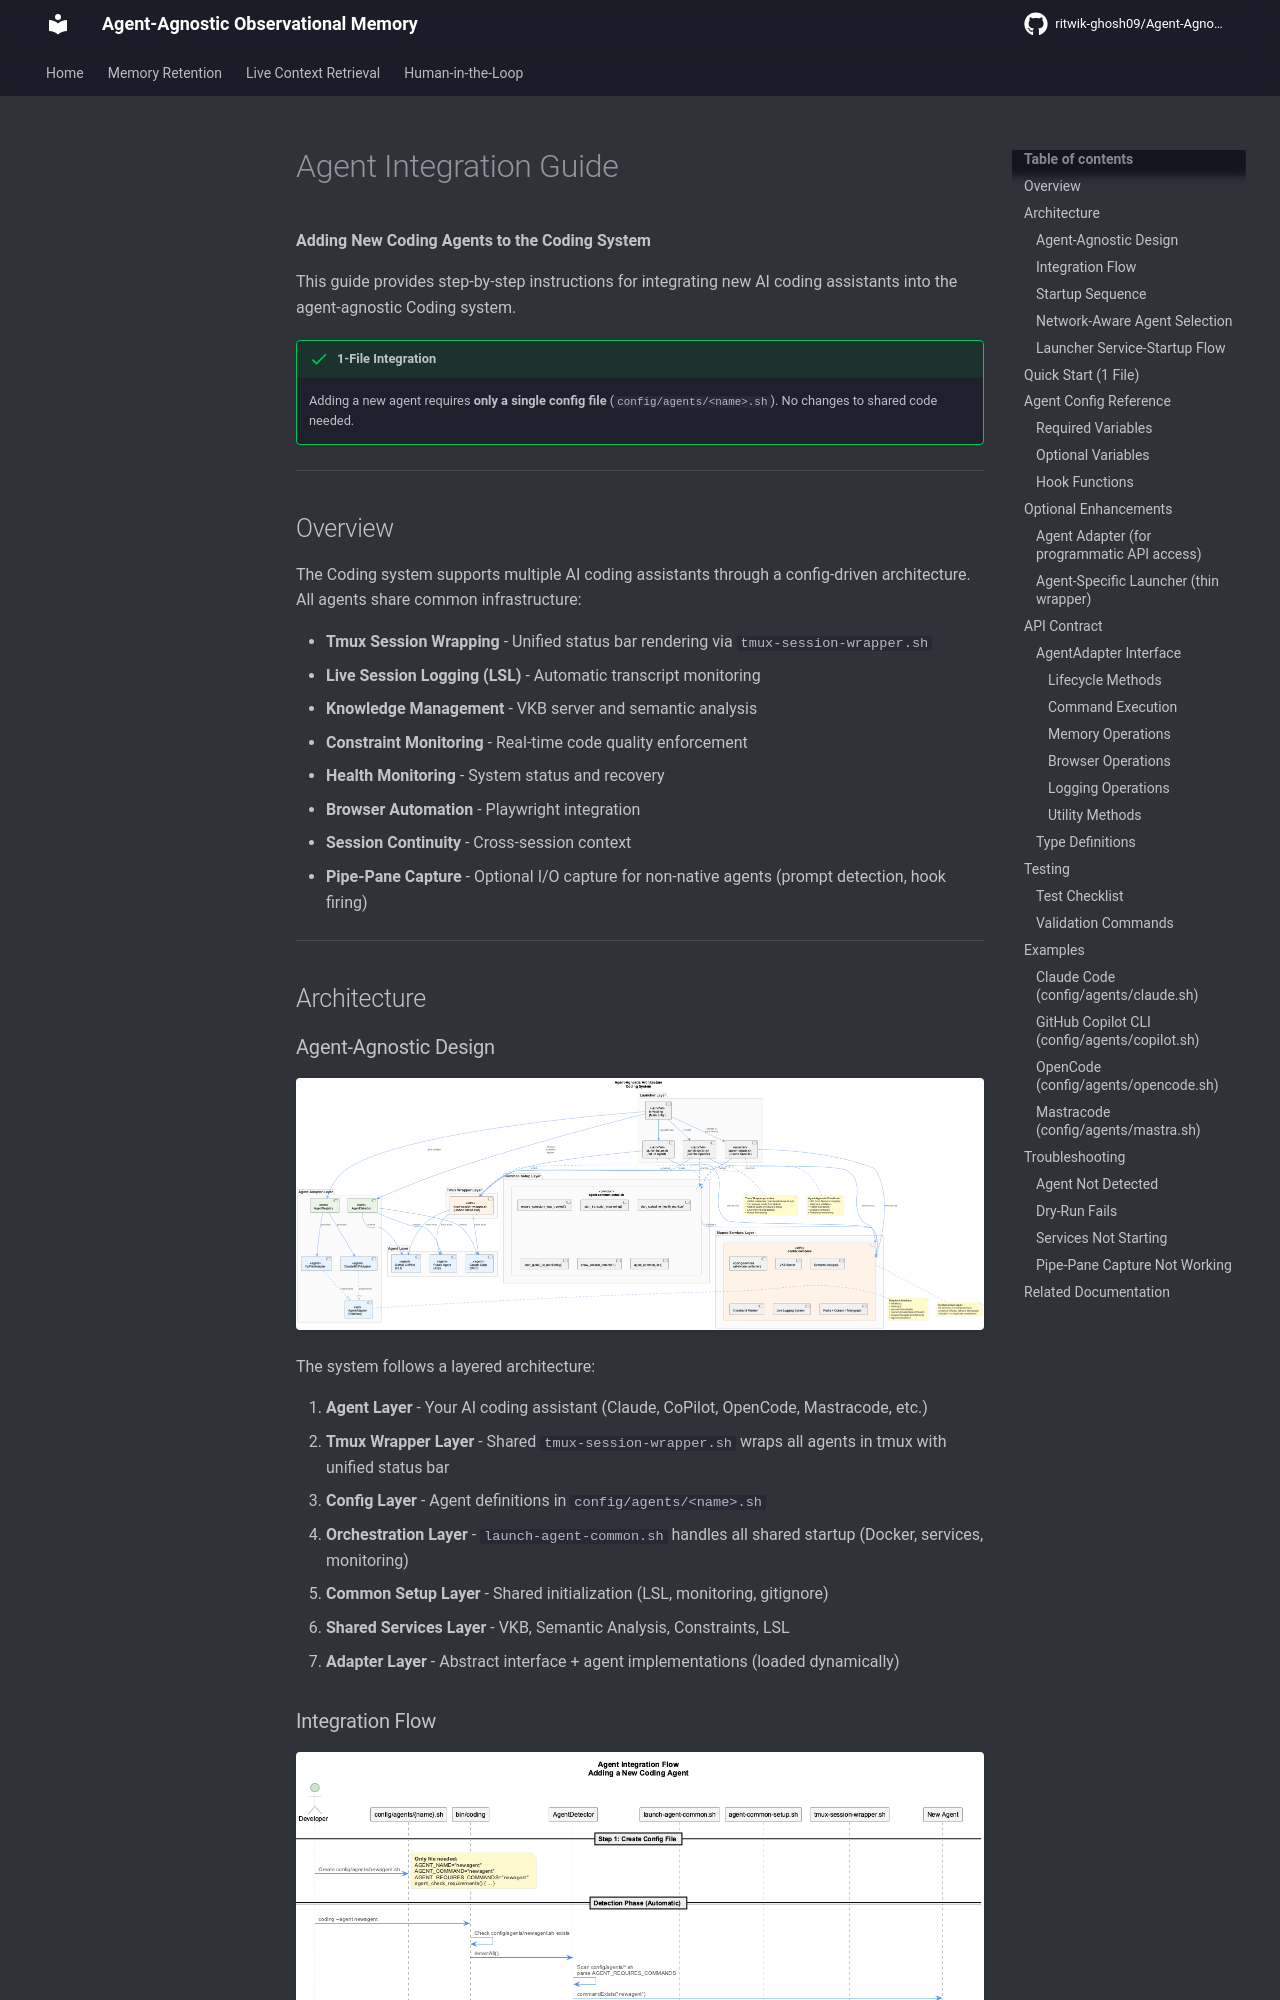

repository: ritwik-ghosh09/Agent-Agnostic-Observational-Memory · page: guides/agent-integration/index.html · generator: mkdocs

# Agent Integration Guide

**Adding New Coding Agents to the Coding System**

This guide provides step-by-step instructions for integrating new AI coding assistants into the agent-agnostic Coding system.

!!! success "1-File Integration"
    Adding a new agent requires **only a single config file** (`config/agents/<name>.sh`). No changes to shared code needed.

---

## Overview

The Coding system supports multiple AI coding assistants through a config-driven architecture. All agents share common infrastructure:

- **Tmux Session Wrapping** - Unified status bar rendering via `tmux-session-wrapper.sh`
- **Live Session Logging (LSL)** - Automatic transcript monitoring
- **Knowledge Management** - VKB server and semantic analysis
- **Constraint Monitoring** - Real-time code quality enforcement
- **Health Monitoring** - System status and recovery
- **Browser Automation** - Playwright integration
- **Session Continuity** - Cross-session context
- **Pipe-Pane Capture** - Optional I/O capture for non-native agents (prompt detection, hook firing)

---

## Architecture
